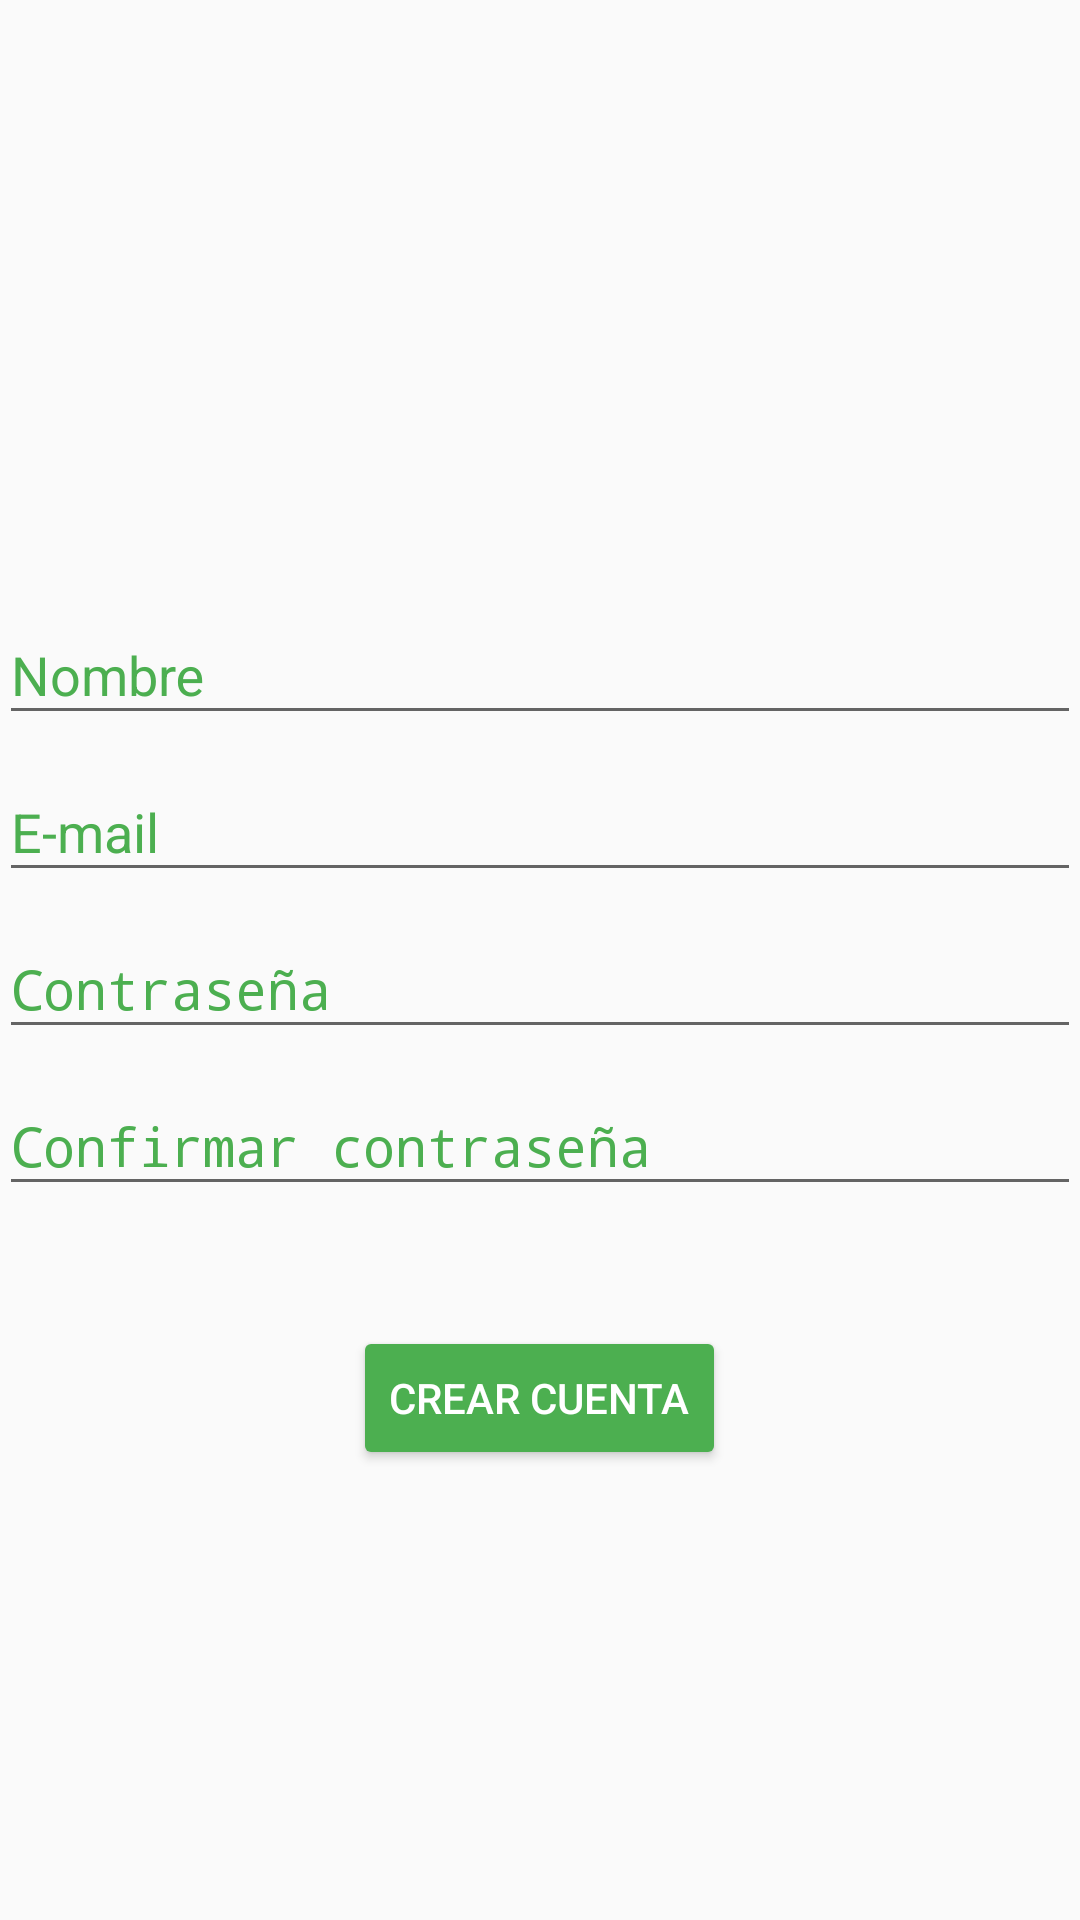

Android layout source for this screen:
<!-- AndroidManifest.xml: application theme AppTheme -->
<!-- res/layout/activity_signup.xml -->
<?xml version="1.0" encoding="utf-8"?>
<RelativeLayout xmlns:android="http://schemas.android.com/apk/res/android"
    xmlns:tools="http://schemas.android.com/tools"
    android:id="@+id/layoutMainContainer"
    android:layout_width="match_parent"
    android:layout_height="match_parent"
    android:paddingBottom="@dimen/activity_vertical_margin"
    android:paddingLeft="@dimen/activity_horizontal_margin"
    android:paddingRight="@dimen/activity_horizontal_margin"
    android:paddingTop="@dimen/activity_vertical_margin"
    tools:context=".login.ui.SignupActivity">

    <android.support.design.widget.TextInputLayout
        android:id="@+id/wrapperName"
        android:layout_width="match_parent"
        android:layout_height="wrap_content"
        android:layout_above="@+id/wrapperEmail"
        android:textColorHint="@color/colorPrimary">

        <EditText
            android:id="@+id/editTxtName"
            android:layout_width="match_parent"
            android:layout_height="wrap_content"
            android:hint="@string/login.message.name"
            android:inputType="textPersonName"
            android:textColorHint="@color/colorPrimary"
            android:textColorHighlight="@color/colorPrimary"/>
    </android.support.design.widget.TextInputLayout>

    <android.support.design.widget.TextInputLayout
        android:id="@+id/wrapperEmail"
        android:layout_width="match_parent"
        android:layout_height="wrap_content"
        android:layout_above="@+id/wrapperPassword"
        android:textColorHint="@color/colorPrimary">

        <EditText
            android:layout_width="match_parent"
            android:layout_height="wrap_content"
            android:hint="@string/login.message.email"
            android:inputType="textEmailAddress"
            android:id="@+id/editTxtEmail"
            android:textColorHint="@color/colorPrimary"
            android:textColorHighlight="@color/colorPrimary" />
    </android.support.design.widget.TextInputLayout>

    <android.support.design.widget.TextInputLayout
        android:id="@+id/wrapperPassword"
        android:layout_width="match_parent"
        android:layout_height="wrap_content"
        android:layout_above="@+id/wrapperPasswordConfirmation"
        android:textColorHint="@color/colorPrimary">

        <EditText
            android:layout_width="match_parent"
            android:layout_height="wrap_content"
            android:hint="@string/login.message.password"
            android:inputType="textPassword"
            android:id="@+id/editTxtPassword"
            android:textColorHint="@color/colorPrimary"
            android:textColorHighlight="@color/colorPrimary" />
    </android.support.design.widget.TextInputLayout>

    <android.support.design.widget.TextInputLayout
        android:id="@+id/wrapperPasswordConfirmation"
        android:layout_width="match_parent"
        android:layout_height="wrap_content"
        android:layout_above="@+id/layoutButtons"
        android:textColorHint="@color/colorPrimary">

        <EditText
            android:layout_width="match_parent"
            android:layout_height="wrap_content"
            android:hint="@string/login.message.passwordconfirmation"
            android:inputType="textPassword"
            android:id="@+id/editTxtPasswordConfirmation"
            android:textColorHint="@color/colorPrimary"
            android:textColorHighlight="@color/colorPrimary" />
    </android.support.design.widget.TextInputLayout>

    <LinearLayout
        android:layout_width="wrap_content"
        android:layout_height="wrap_content"
        android:layout_centerVertical="false"
        android:layout_centerHorizontal="true"
        android:id="@+id/layoutButtons"
        android:layout_alignParentBottom="true"
        android:layout_marginBottom="150dp"
        android:layout_marginTop="40dp">


        <Button
            android:layout_width="wrap_content"
            android:layout_height="wrap_content"
            android:id="@+id/btnSignup"
            android:text="@string/signup.button.signup"
            android:backgroundTint="@color/colorPrimary"
            android:textColor="@color/white"/>
    </LinearLayout>

    <ProgressBar
        style="?android:attr/progressBarStyleLarge"
        android:layout_width="wrap_content"
        android:layout_height="wrap_content"
        android:id="@+id/progressBar"
        android:layout_above="@+id/layoutButtons"
        android:foregroundGravity="center"
        android:visibility="gone"
        android:layout_centerInParent="true"/>
</RelativeLayout>
<!-- resources referenced by this layout -->
<resources>
  <color name="colorPrimary">#4CAF50</color>
  <color name="white">#FFFFFF</color>
  <dimen name="activity_horizontal_margin">10dp</dimen>
  <dimen name="activity_vertical_margin">16dp</dimen>
  <string name="login.message.email">E-mail</string>
  <string name="login.message.name">Nombre</string>
  <string name="login.message.password">Contraseña</string>
  <string name="login.message.passwordconfirmation">Confirmar contraseña</string>
  <string name="signup.button.signup">Crear cuenta</string>
  <style name="AppTheme" parent="Theme.AppCompat.Light.DarkActionBar">
          
          <item name="colorPrimary">@color/colorPrimary</item>
          <item name="colorPrimaryDark">@color/colorPrimaryDark</item>
          <item name="colorAccent">@color/colorAccent</item>
      </style>
  <color name="colorPrimaryDark">#388E3C</color>
  <color name="colorAccent">#536DFE</color>
</resources>
